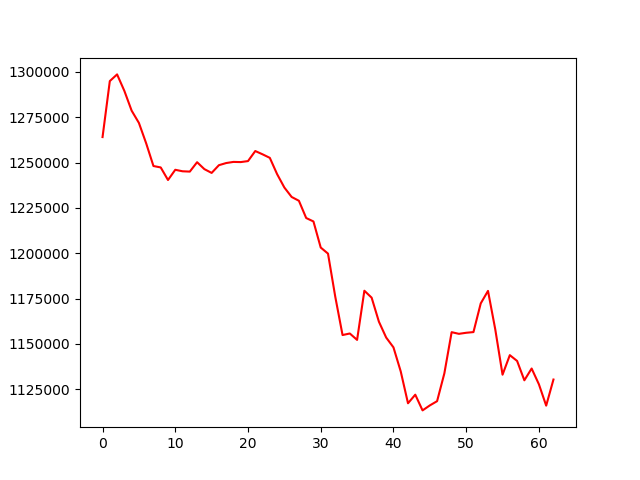

Values plotted in this chart, from the file beside it:
, 0
0, 1264028
1, 1294882
2, 1298564
3, 1289471
4, 1278588
5, 1271824
6, 1260562
7, 1248074
8, 1247286
9, 1240370
10, 1246000
11, 1245175
12, 1244998
13, 1250173
14, 1246365
15, 1244270
16, 1248532
17, 1249713
18, 1250339
19, 1250242
20, 1250793
21, 1256330
22, 1254527
23, 1252577
24, 1243620
25, 1236223
26, 1231022
27, 1228924
28, 1219421
29, 1217525
30, 1203145
31, 1199803
32, 1176028
33, 1154925
34, 1155786
35, 1152254
36, 1179349
37, 1175524
38, 1162282
39, 1153540
40, 1148139
41, 1134886
42, 1117328
43, 1122061
44, 1113401
45, 1116145
46, 1118490
47, 1133823
48, 1156512
49, 1155593
50, 1156178
51, 1156556
52, 1172355
53, 1179257
54, 1158032
55, 1133083
56, 1143847
57, 1140659
58, 1129989
59, 1136484
... 3 more rows
